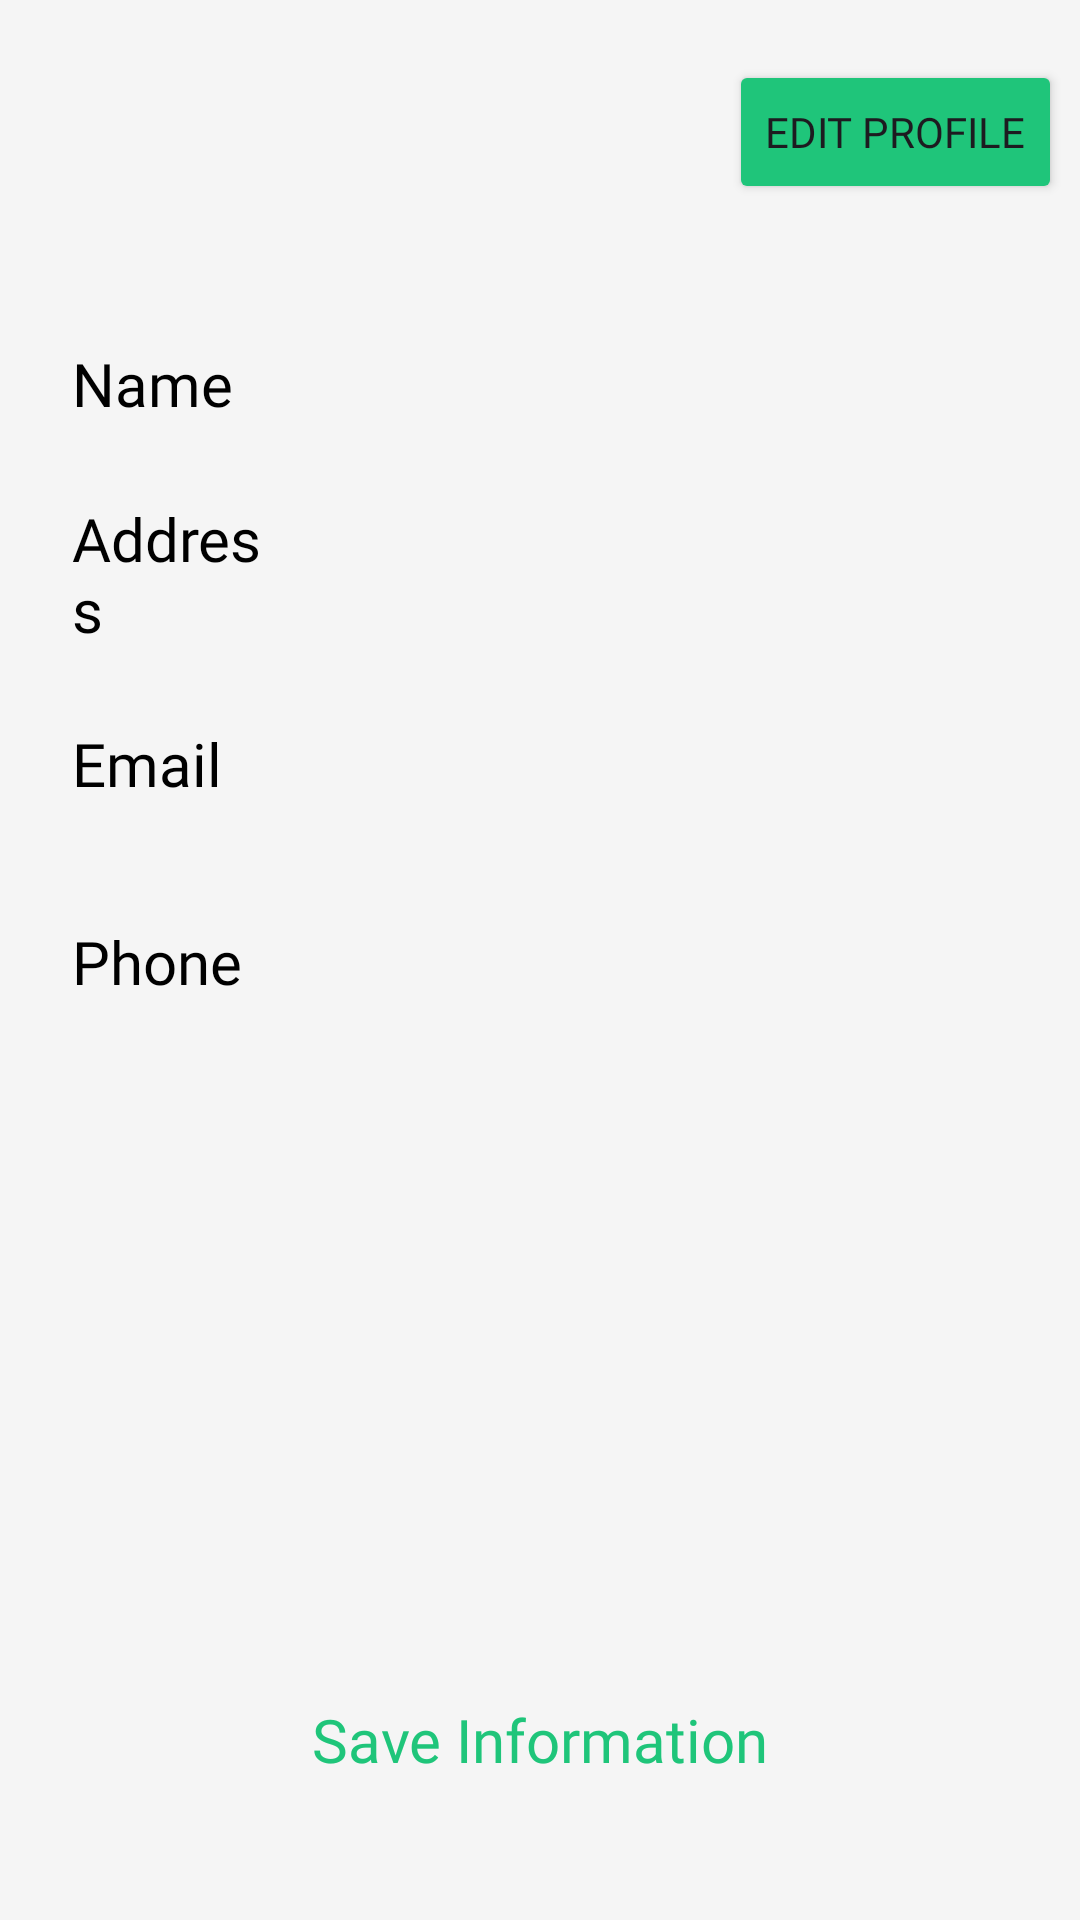

Write the Android layout XML for this screen, with the resource values it uses.
<!-- AndroidManifest.xml: application theme Theme.WaveOfFood -->
<!-- res/layout/fragment_profile.xml -->
<?xml version="1.0" encoding="utf-8"?>
<FrameLayout xmlns:android="http://schemas.android.com/apk/res/android"
    xmlns:tools="http://schemas.android.com/tools"
    android:layout_width="match_parent"
    android:layout_height="match_parent"
    android:background="@color/WhiteSmoke"
    android:orientation="vertical"
    android:paddingStart="6dp"
    android:paddingEnd="6dp"
    tools:context=".Fragment.ProfileFragment">

    <LinearLayout
        android:layout_width="match_parent"
        android:layout_height="wrap_content"
        android:orientation="vertical">

        <Button
            android:id="@+id/editButton"
            android:layout_width="wrap_content"
            android:layout_height="wrap_content"
            android:layout_gravity="right"
            android:layout_marginTop="20dp"
            android:backgroundTint="@color/textColor"
            android:fontFamily="@font/bree_serif"
            android:text="Edit Profile" />

        <LinearLayout
            android:layout_width="match_parent"
            android:layout_height="56dp"
            android:layout_marginLeft="10dp"
            android:layout_marginTop="32dp"
            android:layout_marginRight="10dp"
            android:background="@drawable/profileedittextshape"
            android:elevation="2dp"
            android:gravity="center_vertical"
            android:orientation="horizontal">

            <TextView
                android:layout_width="30dp"
                android:layout_height="wrap_content"
                android:layout_marginLeft="8dp"
                android:layout_weight="1"
                android:fontFamily="@font/bree_serif"
                android:text="Name"
                android:textColor="@color/black"
                android:textSize="20sp" />

            <EditText
                android:id="@+id/name"
                android:layout_width="wrap_content"
                android:layout_height="wrap_content"
                android:layout_weight="1"
                android:background="@android:color/transparent"
                android:ems="10"
                android:fontFamily="@font/lato_regular"
                android:inputType="text" />
        </LinearLayout>

        <LinearLayout
            android:layout_width="match_parent"
            android:layout_height="wrap_content"
            android:layout_marginLeft="10dp"
            android:layout_marginTop="10dp"
            android:layout_marginRight="10dp"
            android:background="@drawable/profileedittextshape"
            android:elevation="2dp"
            android:gravity="center_vertical"
            android:orientation="horizontal">

            <TextView
                android:layout_width="30dp"
                android:layout_height="wrap_content"
                android:layout_marginLeft="8dp"
                android:layout_weight="1"
                android:fontFamily="@font/bree_serif"
                android:text="Address"
                android:textColor="@color/black"
                android:textSize="20sp" />

            <EditText
                android:id="@+id/address"
                android:layout_width="wrap_content"
                android:layout_height="wrap_content"
                android:layout_marginTop="5dp"
                android:layout_marginBottom="5dp"
                android:layout_weight="1"
                android:background="@android:color/transparent"
                android:ems="10"
                android:fontFamily="@font/lato_regular"
                android:inputType="textMultiLine" />
        </LinearLayout>

        <LinearLayout

            android:layout_width="match_parent"
            android:layout_height="56dp"
            android:layout_marginLeft="10dp"
            android:layout_marginTop="10dp"
            android:layout_marginRight="10dp"
            android:background="@drawable/profileedittextshape"
            android:elevation="2dp"
            android:gravity="center_vertical"
            android:orientation="horizontal">

            <TextView
                android:layout_width="30dp"
                android:layout_height="wrap_content"
                android:layout_marginLeft="8dp"
                android:layout_weight="1"
                android:fontFamily="@font/bree_serif"
                android:text="Email"
                android:textColor="@color/black"
                android:textSize="20sp" />

            <EditText

                android:id="@+id/email"
                android:layout_width="wrap_content"
                android:layout_height="wrap_content"
                android:layout_weight="1"
                android:background="@android:color/transparent"
                android:ems="10"
                android:fontFamily="@font/lato_regular"
                android:inputType="textEmailAddress" />
        </LinearLayout>

        <LinearLayout
            android:layout_width="match_parent"
            android:layout_height="56dp"
            android:layout_marginLeft="10dp"
            android:layout_marginTop="10dp"
            android:layout_marginRight="10dp"
            android:layout_marginBottom="10dp"
            android:background="@drawable/profileedittextshape"
            android:elevation="2dp"
            android:gravity="center_vertical"
            android:orientation="horizontal">

            <TextView
                android:layout_width="30dp"
                android:layout_height="wrap_content"
                android:layout_marginLeft="8dp"
                android:layout_weight="1"
                android:fontFamily="@font/bree_serif"
                android:text="Phone"
                android:textColor="@color/black"
                android:textSize="20sp" />

            <EditText
                android:id="@+id/phone"
                android:layout_width="wrap_content"
                android:layout_height="wrap_content"
                android:layout_weight="1"
                android:background="@android:color/transparent"
                android:ems="10"
                android:fontFamily="@font/lato_regular"
                android:inputType="phone" />
        </LinearLayout>

    </LinearLayout>

    <androidx.appcompat.widget.AppCompatButton
        android:id="@+id/saveInfoButton"
        android:layout_width="match_parent"
        android:layout_height="56dp"
        android:layout_gravity="bottom"
        android:layout_marginLeft="8dp"
        android:layout_marginRight="8dp"
        android:layout_marginBottom="32dp"
        android:background="@drawable/proceedbutonshape"
        android:elevation="5dp"
        android:fontFamily="@font/bree_serif"
        android:text="Save Information"
        android:textAllCaps="false"
        android:textColor="@color/textColor"
        android:textSize="20sp" />

</FrameLayout>
<!-- resources referenced by this layout -->
<resources>
  <color name="WhiteSmoke">#F5F5F5</color>
  <color name="black">#FF000000</color>
  <color name="textColor">#1FC57A</color>
  <style name="Theme.WaveOfFood" parent="Base.Theme.WaveOfFood" />
  <style name="Base.Theme.WaveOfFood" parent="Theme.Material3.DayNight.NoActionBar">
          
           <item name="colorPrimary">@color/BurlyWood</item>
      </style>
  <color name="BurlyWood">#DEB887</color>
</resources>
